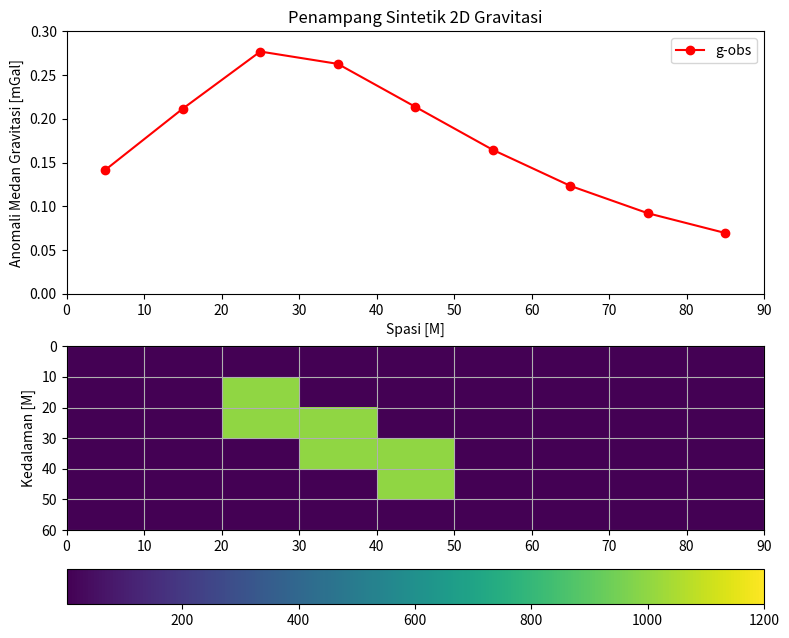

Write Python code to recreate this figure.
# -----------------------------------------------------------------------
#  Program Forward Model Gravitasi 2D
#  Refererensi Last Kubik
#  Difasilitasi oleh PT. Diamond Startup Indonesia
# [redacted]
#  Kendari  2022
# -----------------------------------------------------------------------

import matplotlib.cm as cm
import matplotlib.pyplot as plt
import numpy as np
import numpy.matlib

G=6.6732e-11   # Kontanta Gravirtasi damalm Mks
l0 = 0.01
dx = 10 #(m)
dh = 10 #(m)
rho = 1000 #(kg/m^3)
rho2 = 500
nx = 9
nz = 6
V = np.zeros((nz,nx))



# V[1,3:6] = rho
# V[2,3:6] = rho
# ==================== Model Cross Homogen ==================== 
# V[1,4] = rho
# V[2,3:6] = rho
# V[3,4] = rho
# ==================== Model Cross Heterogen ==================== 
# V[1,4] = rho
# V[2,3:6] = rho2
# V[3,4] = rho
# ==================== Model Patahan Homogen ==================== 
V[1:3,2] = rho
V[2:4,3] = rho
V[3:5,4] = rho
# ==================== Model Patahan Heterogen ==================== 
# V[1,2] = rho2
# V[2,2] = rho
# V[2,3] = rho2
# V[3,3] = rho
# V[3,4] = rho2
# V[4,4] = rho

VV = V.transpose().ravel()


d = dx #station spacing
h = dh #depth spacing (thickness)
x1 = np.arange(0,(nx-1)*dx+dx,dx)
x = x1+d/2
z1 = np.transpose([np.arange(0,((nz+1)*h-10),h)])
z = z1+h/2
nb = nx*nz
xx = np.array(numpy.matlib.repmat(x,nz,1))
xx = xx.transpose().ravel()
# xx = numpy.matlib.repmat(xx,1,nx)
zz = np.array(numpy.matlib.repmat(z,1,nx))
zz = zz.transpose().ravel()
# zz = numpy.matlib.repmat(zz,1,nx)


AA = np.zeros((nx,nb))

for i in range(nx):
    for j in range(nb):
        print(zz[j],x[i],xx[j])
        r1 = ((zz[j]-h/2)**2 + (x[i]-xx[j]+d/2)**2)**0.5
        r2 = ((zz[j]+h/2)**2 + (x[i]-xx[j]+d/2)**2)**0.5
        r3 = ((zz[j]-h/2)**2 + (x[i]-xx[j]-d/2)**2)**0.5
        r4 = ((zz[j]+h/2)**2 + (x[i]-xx[j]-d/2)**2)**0.5
        theta1 = np.arctan((x[i]-xx[j]+d/2)/(zz[j]-h/2))
        theta2 = np.arctan((x[i]-xx[j]+d/2)/(zz[j]+h/2))
        theta3 = np.arctan((x[i]-xx[j]-d/2)/(zz[j]-h/2))
        theta4 = np.arctan((x[i]-xx[j]-d/2)/(zz[j]+h/2))
        AA[i,j] = 2*G*((x[i]-xx[j]+d/2)*np.log((r2*r3)/(r1*r4)) 
                + d*np.log(r4/r3) - (zz[j]+h/2)*(theta4-theta2) 
                + (zz[j]-h/2)*(theta3-theta1))

GG = np.dot(AA,VV)*1e5

plt.figure(figsize=(9,7.5))
plt.subplot(2,1,1).set(xlim=(0,90),ylim=(0,0.3))
plt.plot(x,GG,'or-',label = 'g-obs')
plt.legend()
plt.title('Penampang Sintetik 2D Gravitasi')
plt.xlabel('Spasi [M]')
plt.ylabel('Anomali Medan Gravitasi [mGal]')
plt.subplot(2,1,2)
a = plt.imshow(V,extent=(x.min()-5, x.max()+5, z.max()+5, z.min()-5),
           aspect='auto',cmap='viridis')
plt.ylabel('Kedalaman [M]')
plt.colorbar(a, orientation='horizontal')
plt.clim(1,1200)
plt.grid()
plt.show()

